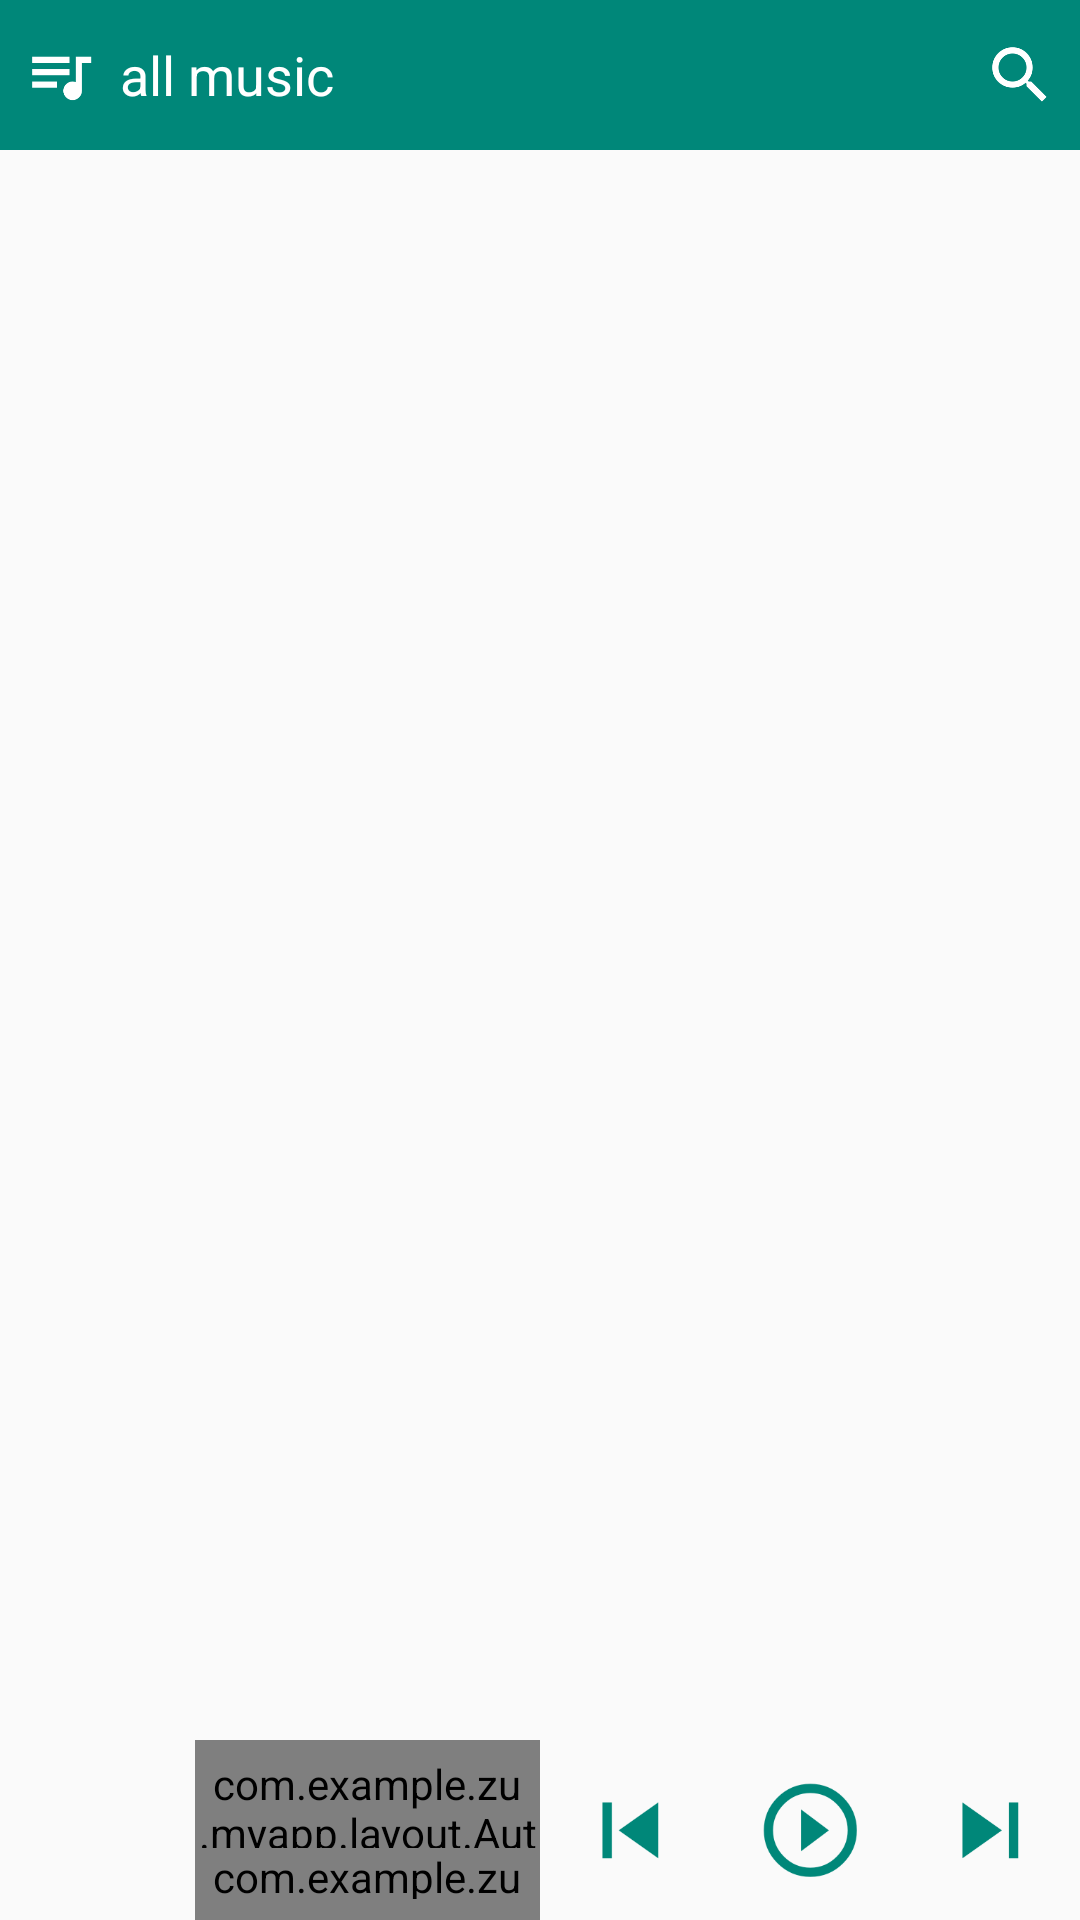

Produce the Android XML layout that renders to this screen, including the resource entries it uses.
<!-- AndroidManifest.xml: application theme AppTheme -->
<!-- res/layout/activity_list.xml -->
<?xml version="1.0" encoding="utf-8"?>


<LinearLayout xmlns:android="http://schemas.android.com/apk/res/android"
    xmlns:tools="http://schemas.android.com/tools"
    android:layout_width="wrap_content"
    android:layout_height="match_parent"
    android:orientation="vertical"
    tools:context="com.example.zu.myapp.activity.MainActivity"

    style="@style/Theme.AppCompat.Light.NoActionBar"

    >

    <RelativeLayout
        android:layout_width="match_parent"
        android:layout_height="50dp"

        android:id="@+id/title_bar"

        android:background="@color/basic_color">
        <ImageButton
            android:layout_width="40dp"
            android:layout_height="match_parent"
            android:layout_alignParentLeft="true"
            android:src="@drawable/all_music"
            android:background="@drawable/image_button_selector"

            android:clickable="true"
            android:scaleType="fitCenter"
            android:id="@+id/switch_button"/>

        <TextView
            android:layout_width="wrap_content"
            android:layout_height="match_parent"
            android:layout_toRightOf="@id/switch_button"

            android:id="@+id/title"
            android:textColor="@color/white"
            android:textSize="18sp"

            android:text="all music"
            android:gravity="center_vertical" />


        <ImageButton
            android:layout_width="40dp"
            android:layout_height="50dp"

            android:background="@drawable/image_button_selector"

            android:clickable="true"

            android:src="@drawable/search"
            android:id="@+id/main_search_button"
            android:layout_alignParentRight="true"

            android:scaleType="fitCenter"/>


    </RelativeLayout>

    <ListView
        android:layout_width="match_parent"
        android:layout_height="match_parent"
        android:layout_weight="1"
        android:id="@+id/song_list"
        android:footerDividersEnabled="true"
        android:headerDividersEnabled="true"
        android:smoothScrollbar="true"
        android:clickable="true"
        ></ListView>

    <LinearLayout
        android:layout_width="match_parent"
        android:layout_height="60dp"
        android:orientation="horizontal"

        android:gravity="center_vertical">
        <ImageView
            android:layout_width="60dp"
            android:layout_height="match_parent"
            android:clickable="true"
            android:id="@+id/song_pic"/>

        <LinearLayout
            android:layout_width="match_parent"
            android:layout_height="match_parent"
            android:layout_weight="1"
            android:orientation="vertical"
            android:clickable="true"
            android:paddingLeft="5dp"
            android:id="@+id/info_bar"
            >
            <com.example.zu.myapp.layout.AutoScrollTextView
                android:layout_width="match_parent"
                android:layout_height="match_parent"
                android:layout_weight="2"
                android:text="song name"
                android:textColor="#ff000000"
                android:gravity="center_vertical"
                android:textSize="15sp"
                android:paddingTop="5dp"
                android:id="@+id/song_name"


                android:singleLine="true"
                android:ellipsize="marquee"
                android:marqueeRepeatLimit="marquee_forever"
                android:focusable="true"/>
            <com.example.zu.myapp.layout.AutoScrollTextView
                android:layout_width="match_parent"
                android:layout_height="match_parent"
                android:layout_weight="3"
                android:text="artist"
                android:textColor="#ff222222"
                android:gravity="center_vertical"
                android:textSize="10sp"
                android:paddingBottom="7dp"
                android:id="@+id/artist"

                android:singleLine="true"
                android:ellipsize="marquee"
                android:marqueeRepeatLimit="marquee_forever"/>

        </LinearLayout>

        <ImageButton
            android:layout_width="60dp"
            android:layout_height="60dp"
            android:src="@drawable/previous"
            android:background="@drawable/image_button_selector"

            android:scaleType="fitCenter"
            android:id="@+id/previous_button"

            />

        <ImageButton
            android:layout_width="60dp"
            android:layout_height="60dp"
            android:src="@drawable/play"
            android:background="@drawable/image_button_selector"
            android:scaleType="fitCenter"
            android:id="@+id/play_button"/>

        <ImageButton
            android:layout_width="60dp"
            android:layout_height="60dp"
            android:src="@drawable/next"
            android:background="@drawable/image_button_selector"

            android:scaleType="fitCenter"
            android:id="@+id/next_button"/>


    </LinearLayout>



</LinearLayout>
<!-- resources referenced by this layout -->
<resources>
  <color name="basic_color">#008779</color>
  <color name="white">#ffffffff</color>
  <!-- drawable all_music: png bitmap (drawable, 262913 bytes) -->
  <!-- drawable image_button_selector (drawable) -->
  <selector xmlns:android="http://schemas.android.com/apk/res/android">
      <item android:drawable="@drawable/button_normal" android:state_pressed="false"/>
      <item android:drawable="@drawable/button_pressed" android:state_pressed="true"/>
  </selector>
  <!-- drawable next: png bitmap (drawable, 262913 bytes) -->
  <!-- drawable play: png bitmap (drawable, 262913 bytes) -->
  <!-- drawable previous: png bitmap (drawable, 262913 bytes) -->
  <!-- drawable search: png bitmap (drawable, 262913 bytes) -->
  <style name="AppTheme" parent="Theme.AppCompat.Light.NoActionBar">
          
          
  
          <item name="windowActionBar">false</item>
          <item name="android:windowNoTitle">true</item>
          
          
          <item name="android:windowTranslucentStatus">true</item>
          
          
          <item name="android:clipToPadding">true</item>
  
      </style>
</resources>
